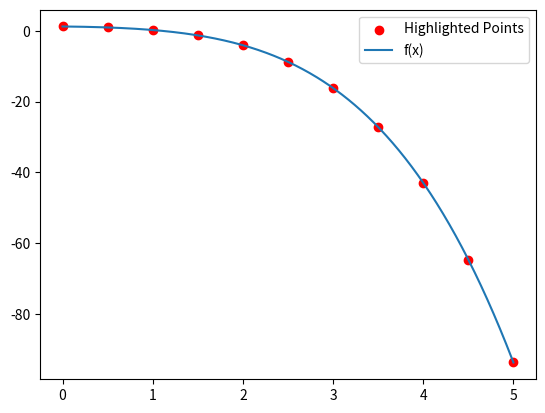

This figure's Python source:
import matplotlib.pyplot as plt
import numpy as np
from scipy.differentiate import derivative

def f(x):
    return 1.25 - 0.25*x - 0.5*x**2 - 0.15*x**3 - 0.1*x**4

# data for plotting a smooth curve
x = np.arange(0, 5.01, 0.01)
y = f(x)

# data for derviatives
x_points = np.arange(0, 5.5, 0.5)
y_points = f(x_points)
print("y =",y_points)

# Forward finite-divided derviatives at each left endpoint
dx = np.diff(x_points)
dy = np.diff(y_points)
fp1x = dy/dx
print("forward =",fp1x)

# Central finite-divided derviatives at each interior point
fp2x = np.gradient(y_points,x_points)
print("central =",fp2x)

# High-order derivative with Richardsons Exptrapolation and interation
res = derivative(f,x_points)
print("iterative =",res.df)

# plot of function and points
plt.scatter(
    x_points,
    y_points,
    color="red",
    label="Highlighted Points",
)
plt.plot(x,y,label='f(x)')
plt.legend()
plt.show()
